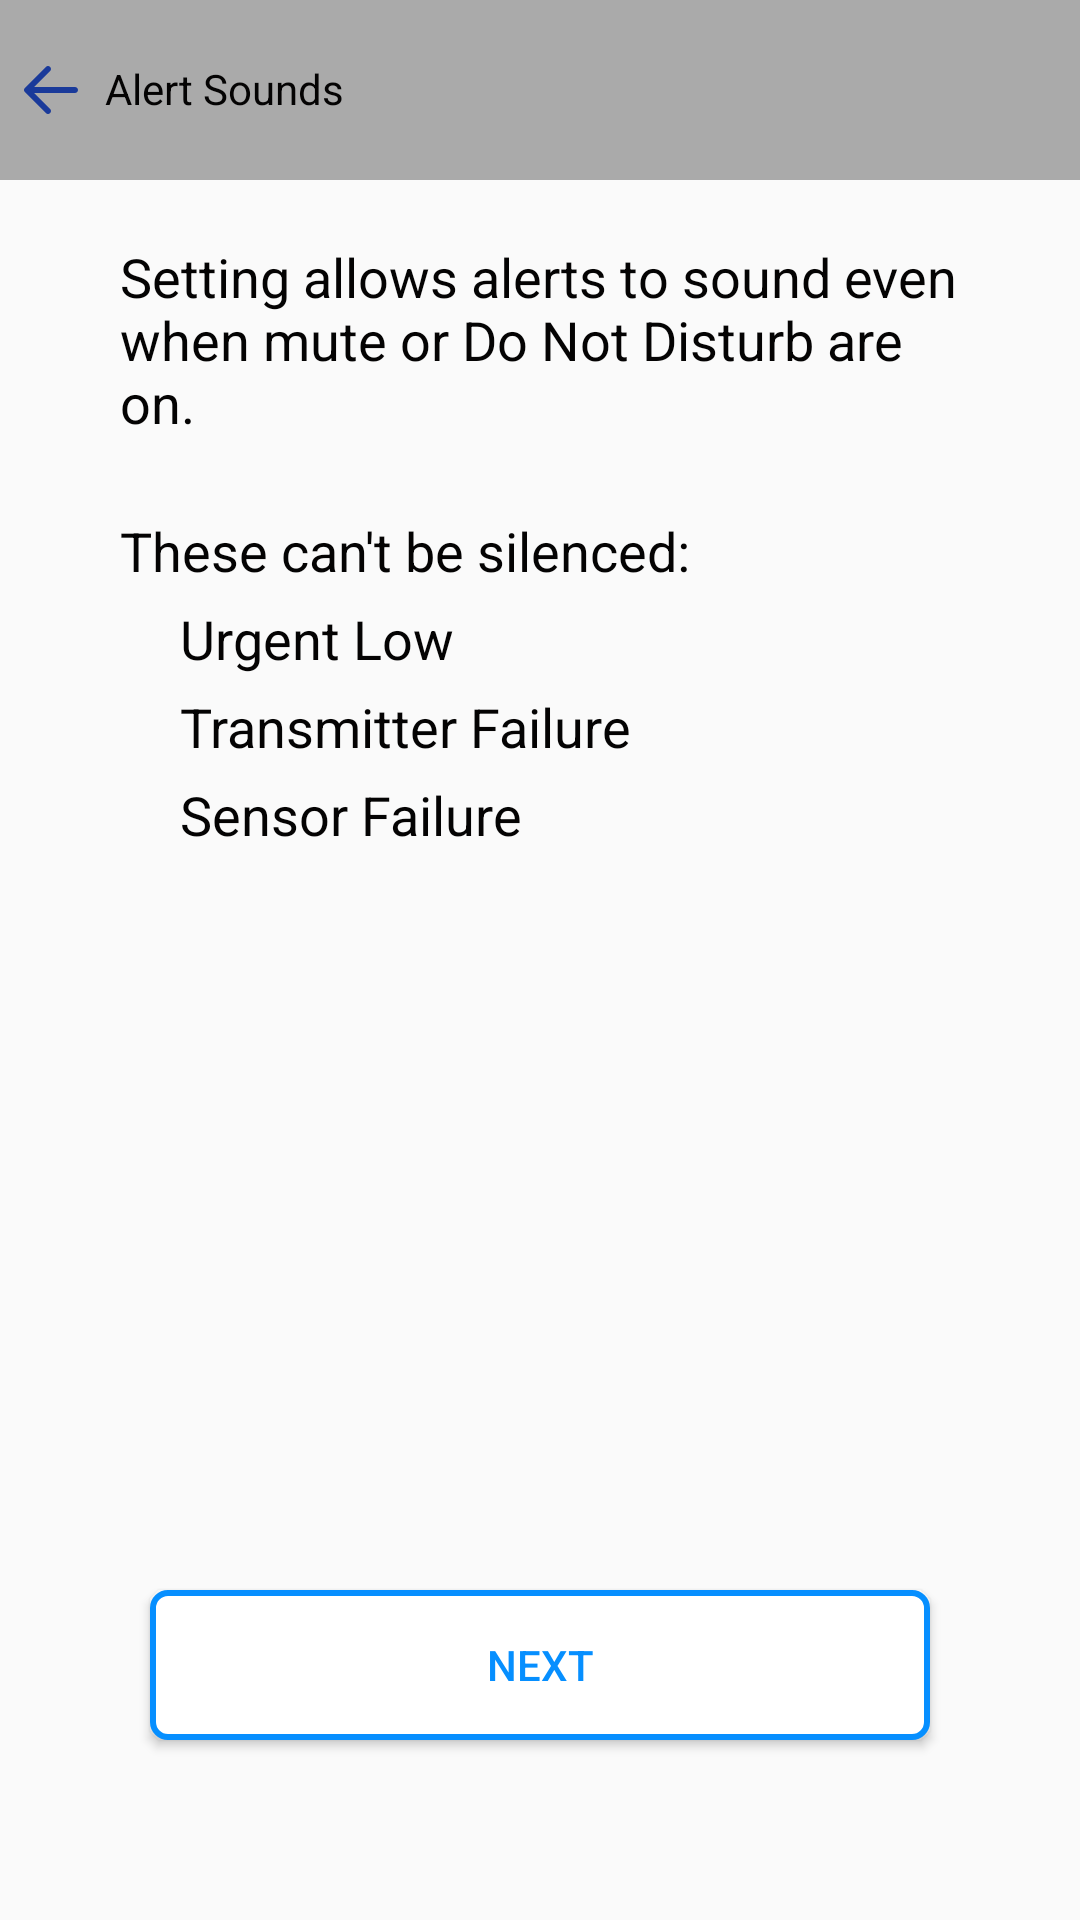

Write the Android layout XML for this screen, with the resource values it uses.
<!-- AndroidManifest.xml: application theme AppTheme -->
<!-- res/layout/activity_allert_sound.xml -->
<?xml version="1.0" encoding="utf-8"?>
<RelativeLayout xmlns:android="http://schemas.android.com/apk/res/android"
    xmlns:app="http://schemas.android.com/apk/res-auto"
    xmlns:tools="http://schemas.android.com/tools"
    android:layout_width="match_parent"
    android:layout_height="match_parent"
    tools:context=".allertSound"
    >

    <LinearLayout
        android:layout_width="match_parent"
        android:layout_height="match_parent"
        android:orientation="vertical">

        <RelativeLayout
            android:layout_width="match_parent"
            android:layout_height="60dp"
            android:background="@android:color/darker_gray">
            <ImageView
                android:id="@+id/txt"
                android:layout_width="wrap_content"
                android:layout_height="match_parent"
                android:layout_alignParentLeft="true"
                android:layout_centerVertical="true"
                android:src="@drawable/left"
                android:layout_marginLeft="5dp"
                />
            <TextView
                android:layout_marginLeft="15dp"
                android:id="@+id/txt_action"
                android:layout_marginTop="10dp"
                android:paddingTop="10dp"
                android:paddingLeft="20dp"
                android:textColor="#040303"
                android:layout_width="150dp"
                android:layout_height="60dp"
                android:layout_alignParentLeft="true"
                android:backgroundTint="@android:color/darker_gray"
                android:text="@string/as"
                android:textAllCaps="false" />
        </RelativeLayout>

        <ImageView
            android:layout_width="wrap_content"
            android:layout_height="wrap_content" />
        <TextView
            android:layout_marginTop="20dp"
            android:layout_width="wrap_content"
            android:layout_height="wrap_content"
            android:layout_marginLeft="40dp"
            android:layout_marginRight="40dp"
            android:layout_marginBottom="15dp"
            android:text="@string/saa"
            android:textColor="#040303"
            android:textSize="18dp" />
        <TextView
            android:layout_marginTop="10dp"
            android:layout_width="wrap_content"
            android:layout_height="wrap_content"
            android:layout_marginLeft="40dp"
            android:layout_marginRight="40dp"
            android:layout_marginBottom="5dp"
            android:text="@string/tcb"
            android:textColor="#040303"
            android:textSize="18dp" />
        <TextView
            android:layout_width="wrap_content"
            android:layout_height="wrap_content"
            android:layout_marginLeft="60dp"
            android:layout_marginRight="60dp"
            android:layout_marginBottom="5dp"
            android:text="@string/ul"
            android:textColor="#040303"
            android:textSize="18dp" />
        <TextView
            android:layout_width="wrap_content"
            android:layout_height="wrap_content"
            android:layout_marginLeft="60dp"
            android:layout_marginRight="60dp"
            android:layout_marginBottom="5dp"
            android:text="@string/tf"
            android:textColor="#040303"
            android:textSize="18dp" />
        <TextView
            android:layout_width="wrap_content"
            android:layout_height="wrap_content"
            android:layout_marginLeft="60dp"
            android:layout_marginRight="60dp"
            android:layout_marginBottom="5dp"
            android:text="@string/sf"
            android:textColor="#040303"
            android:textSize="18dp" />
    </LinearLayout>

    <androidx.appcompat.widget.AppCompatButton
        android:layout_width="match_parent"
        android:layout_height="50dp"
        android:layout_marginLeft="50dp"
        android:layout_marginRight="50dp"
        android:layout_alignParentBottom="true"
        android:layout_centerHorizontal="true"
        android:layout_marginBottom="60dp"
        android:background="@drawable/bordernum"
        android:text="@string/next"
        android:textColor="#068FFF"
        android:textAllCaps="true"
        android:id="@+id/NxtBtn" />

</RelativeLayout>
<!-- resources referenced by this layout -->
<resources>
  <!-- drawable bordernum (drawable-v21) -->
  <?xml version="1.0" encoding="utf-8"?>
      <ripple xmlns:android="http://schemas.android.com/apk/res/android" android:color="#3B9AE1">
          <item >
              <shape>
                  <solid android:color="#ffff" />
                  <stroke android:width="2dp" android:color="#068FFF" />
                  <corners android:radius="5dp"/>
              </shape>
          </item>
      </ripple>
  <!-- drawable left (drawable) -->
  <vector android:height="24dp" android:viewportHeight="48"
      android:viewportWidth="48" android:width="24dp" xmlns:android="http://schemas.android.com/apk/res/android">
      <path android:fillColor="#1A3A9A" android:pathData="M20.586,39.414C20.977,39.805 21.488,40 22,40s1.023,-0.195 1.414,-0.586c0.781,-0.781 0.781,-2.047 0,-2.828L12.828,26H40c1.104,0 2,-0.896 2,-2s-0.896,-2 -2,-2H12.828l10.586,-10.586c0.781,-0.781 0.781,-2.047 0,-2.828c-0.781,-0.781 -2.047,-0.781 -2.828,0l-14,14c-0.781,0.781 -0.781,2.047 0,2.828L20.586,39.414z"/>
  </vector>
  <string name="as">Alert Sounds</string>
  <string name="next">NEXT</string>
  <string name="saa">Setting allows alerts to sound even when mute or Do Not Disturb are on.</string>
  <string name="sf">Sensor Failure</string>
  <string name="tcb">These can\'t be silenced:</string>
  <string name="tf">Transmitter Failure</string>
  <string name="ul">Urgent Low</string>
  <style name="AppTheme" parent="Theme.AppCompat.Light.DarkActionBar">
          
          <item name="colorPrimary">@color/colorPrimary</item>
          <item name="colorPrimaryDark">@color/colorPrimaryDark</item>
          <item name="colorAccent">@color/colorAccent</item>
      </style>
  <color name="colorPrimary">#AAAAAA</color>
  <color name="colorPrimaryDark">#AAAAAA</color>
  <color name="colorAccent">#FF4081</color>
</resources>
